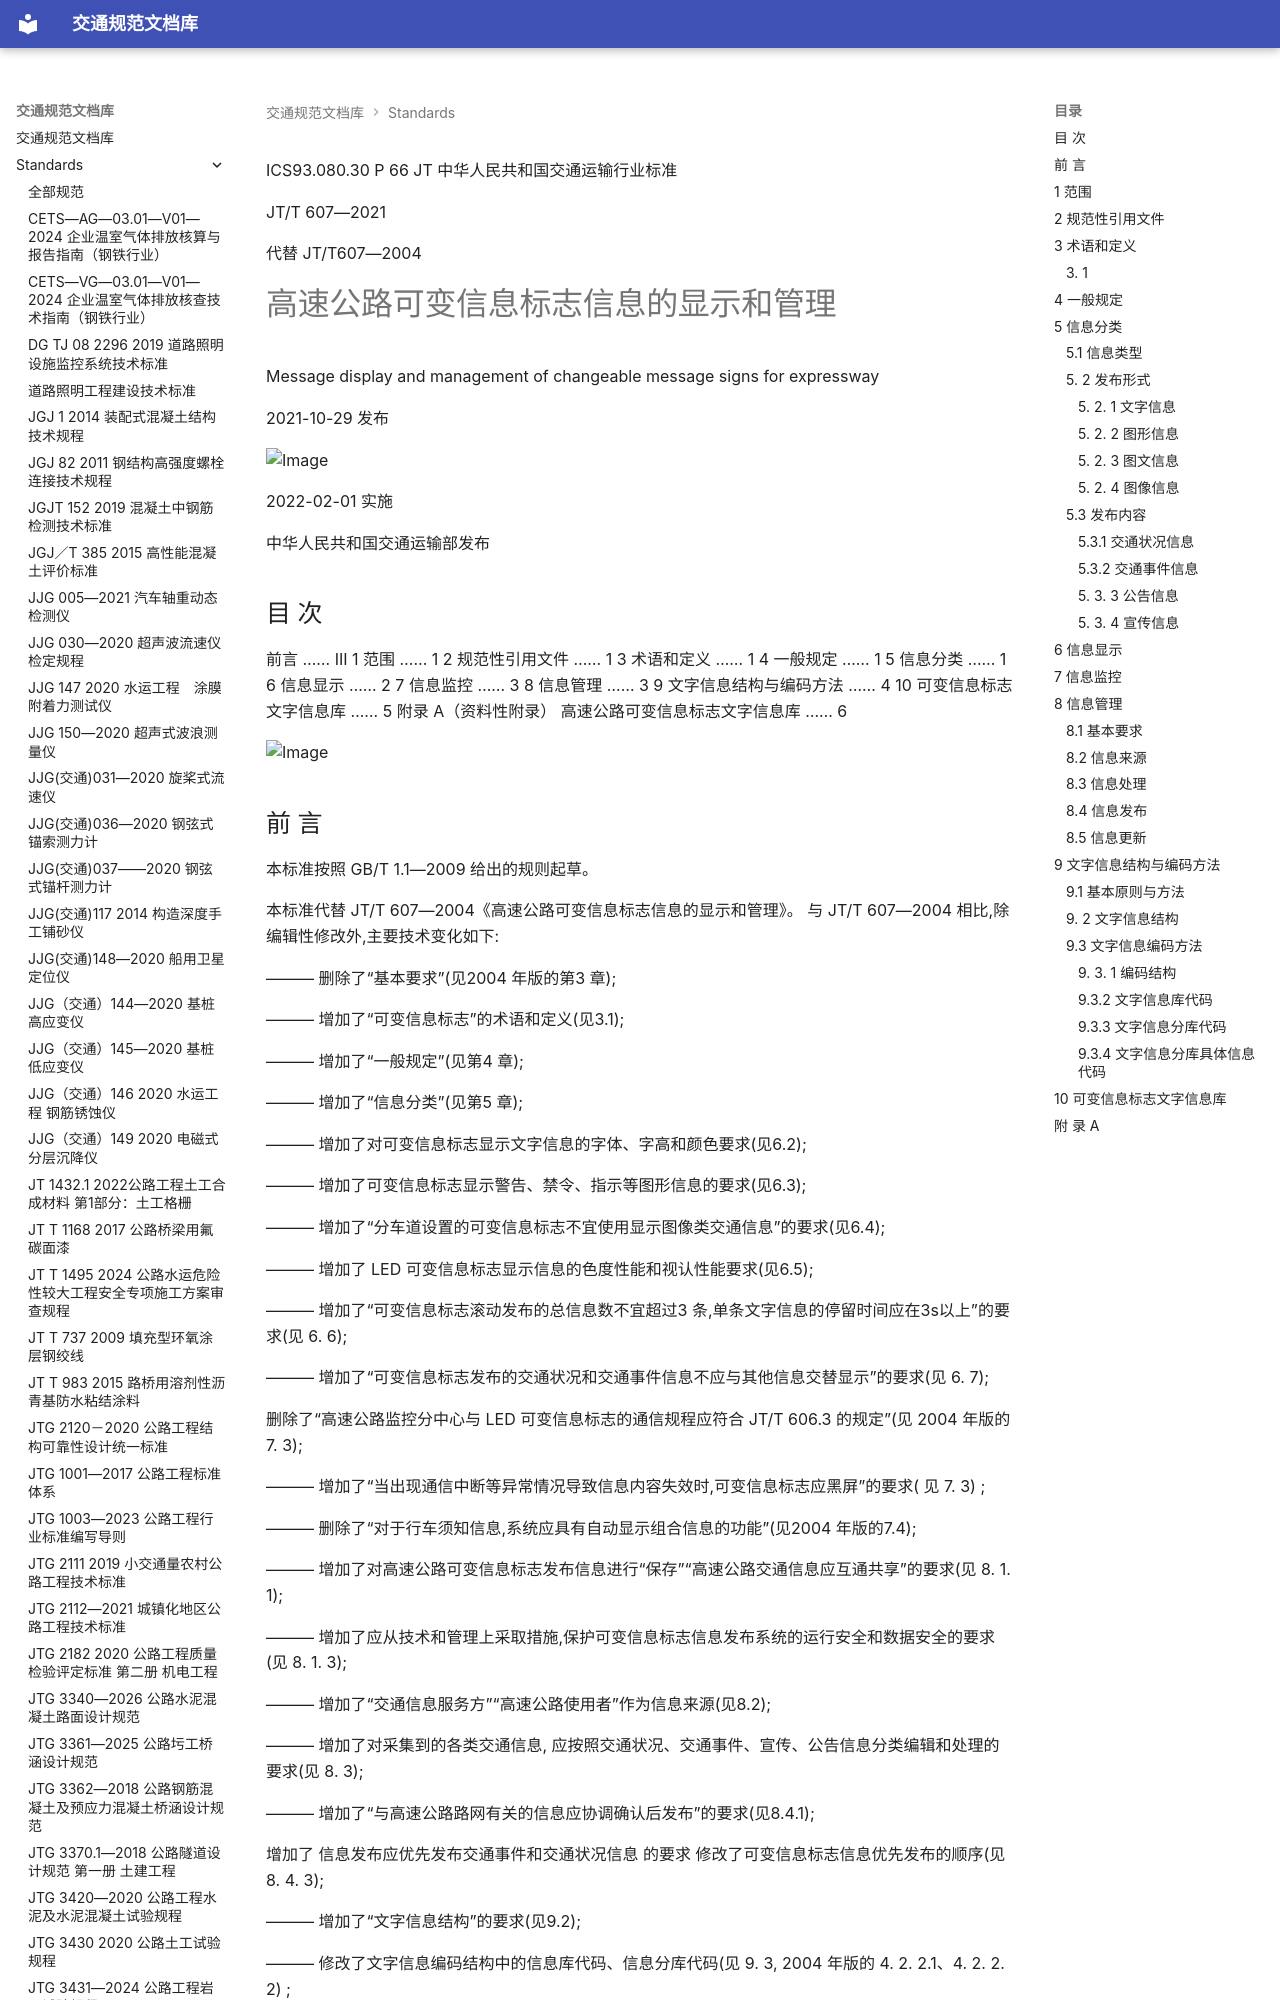

repository: 13lu14/standards-site- · page: standards/JTT 607—2021 高速公路可变信息标志信息的显示和管理(上传文件)/index.html · generator: mkdocs

ICS93.080.30 P 66
JT
 中华人民共和国交通运输行业标准

JT/T 607—2021

代替 JT/T607—2004

# 高速公路可变信息标志信息的显示和管理

 Message display and management of changeable message signs for expressway

2021-10-29 发布

![Image](<images/JTT%20607%E2%80%942021%20%E9%AB%98%E9%80%9F%E5%85%AC%E8%B7%AF%E5%8F%AF%E5%8F%98%E4%BF%A1%E6%81%AF%E6%A0%87%E5%BF%97%E4%BF%A1%E6%81%AF%E7%9A%84%E6%98%BE%E7%A4%BA%E5%92%8C%E7%AE%A1%E7%90%86%28%E4%B8%8A%E4%BC%A0%E6%96%87%E4%BB%B6%29.assets/3da9f72958214e7da50a042f63d4ed2bcdc49f0e26716f4928cf1681cbfad28f.jpg>)

2022-02-01 实施

 中华人民共和国交通运输部发布

<!-- 封面 -->

## 目 次

前言 …… III
1 范围 …… 1
2 规范性引用文件 …… 1
3 术语和定义 …… 1
4 一般规定 …… 1
5 信息分类 …… 1
6 信息显示 …… 2
7 信息监控 …… 3
8 信息管理 …… 3
9 文字信息结构与编码方法 …… 4
10 可变信息标志文字信息库 …… 5
附录 A（资料性附录） 高速公路可变信息标志文字信息库 …… 6

<!-- 第 Ⅰ 页 -->

![Image](<images/JTT%20607%E2%80%942021%20%E9%AB%98%E9%80%9F%E5%85%AC%E8%B7%AF%E5%8F%AF%E5%8F%98%E4%BF%A1%E6%81%AF%E6%A0%87%E5%BF%97%E4%BF%A1%E6%81%AF%E7%9A%84%E6%98%BE%E7%A4%BA%E5%92%8C%E7%AE%A1%E7%90%86%28%E4%B8%8A%E4%BC%A0%E6%96%87%E4%BB%B6%29.assets/b9de0a757cd894d01e40064db292b184660f41c903108327b86d348183b4ff45.jpg>)
